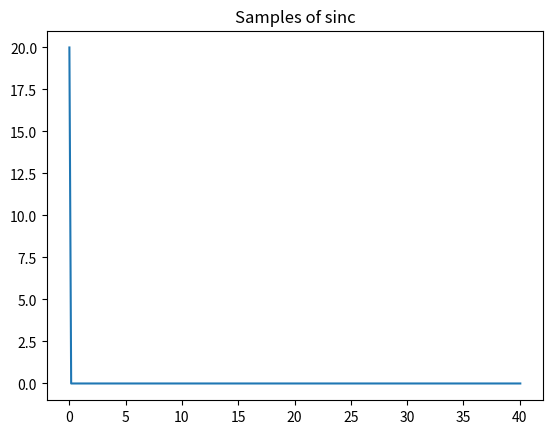
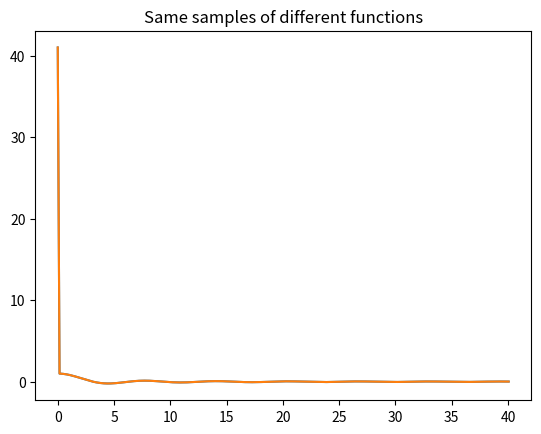
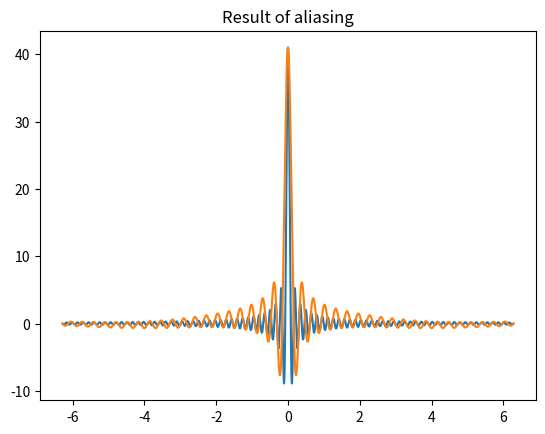

The matplotlib source for these figures, in order:
import numpy as np
import matplotlib.pyplot as plt

Ns = 2 ** 8
bmax = 20
dx = np.pi / bmax
xs = dx * np.arange(Ns)


def sinc(x, b=1):
    return np.sinc(b * x / np.pi) * b


"""
According to the Nyquist sampling theorem we need a sampling rate with dx <= pi / b where b is the bandwidth of the 
signal to faithfully recover the signal. The function x -> sinc(b*x) has a bandwidth of b, so accordingly we
need a sampling rate of dx <= pi / b. 
With the given setup this is satisfied for b <= 20. As such we should be able to distinguish sincs of lower 
frequencies.
"""

plt.figure()
plt.plot(xs, sinc(xs, b=20))
plt.title("Samples of sinc")

plt.figure()
plt.plot(xs, sinc(xs, b=41))
plt.plot(xs, sinc(xs, b=1) + 2 * sinc(xs, b=20))
plt.title("Same samples of different functions")

xslarge = np.linspace(-2 * np.pi, 2 * np.pi, 2 ** 14)
plt.figure()
plt.plot(xslarge, sinc(xslarge, b=41))
plt.plot(xslarge, sinc(xslarge, b=1) + 2 * sinc(xslarge, b=20))
plt.title("Result of aliasing")

"""
Note that b chosen such that dx = pi/b yields a delta peak. Moreover aliasing can be observed whenever b is chosen
too large, i.e. b > 20. In this case we get the "folding in" of the frequencies and a sinc with b >= 21 results in
aliasing and it cannot be distinguished from a sum of lower frequency sincs.
"""
